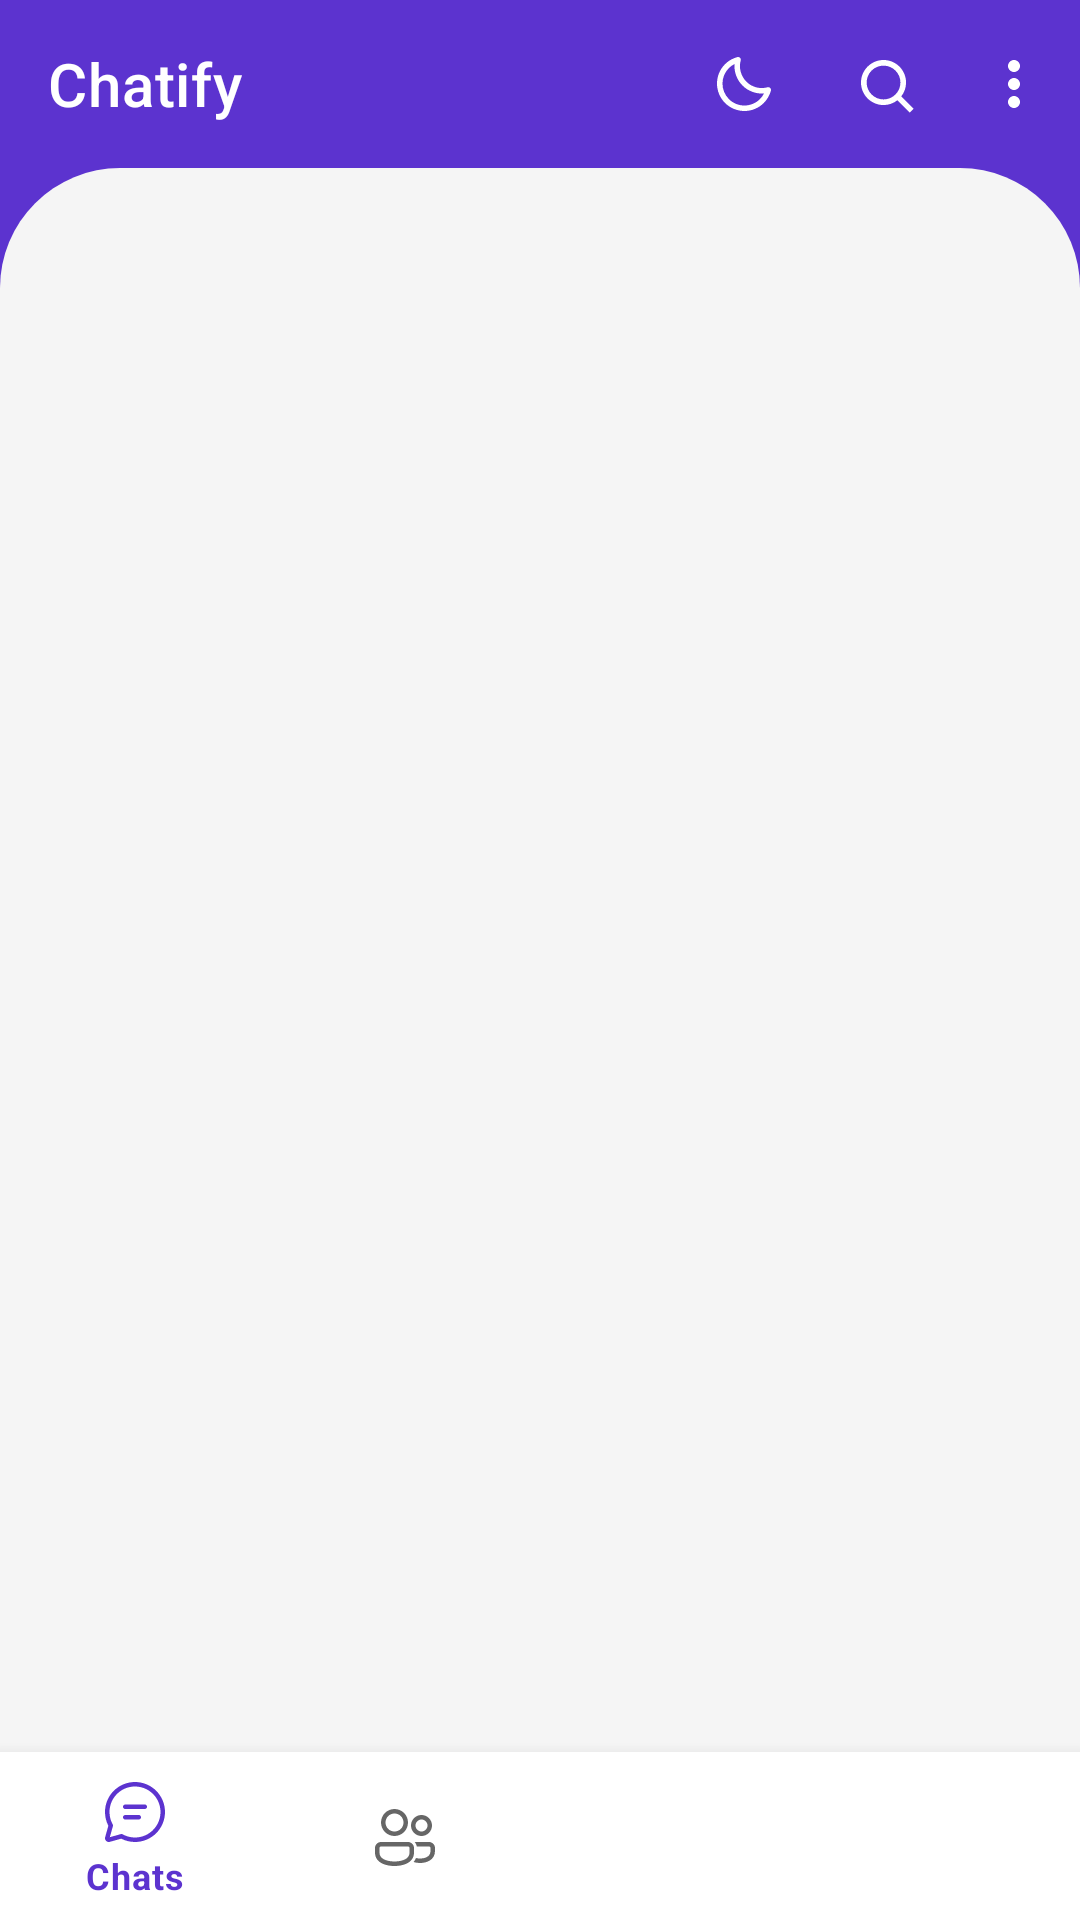

Layout XML and referenced resources for this Android screen:
<!-- AndroidManifest.xml: application theme Theme.Deepend_Chat -->
<!-- res/layout/fragment_main.xml -->
<?xml version="1.0" encoding="utf-8"?>
<RelativeLayout xmlns:android="http://schemas.android.com/apk/res/android"
    xmlns:tools="http://schemas.android.com/tools"
    android:layout_width="match_parent"
    android:layout_height="match_parent"
    android:background="@color/blue"
    xmlns:app="http://schemas.android.com/apk/res-auto"
    tools:context=".presentation.fragments.MainFragment">

    <androidx.appcompat.widget.Toolbar
        android:id="@+id/toolbar_main"
        android:background="@color/blue"
        android:layout_width="match_parent"
        android:layout_height="wrap_content"
        app:menu="@menu/menu_main_toolbar"
        app:title="Chatify"
        app:titleTextColor="@color/white" />

    <androidx.fragment.app.FragmentContainerView
        android:id="@+id/fragment_container_main_fragment"
        android:layout_width="match_parent"
        android:layout_height="match_parent"
        android:layout_above="@id/bottom_nav_main"
        android:layout_below="@id/toolbar_main"
        android:background="@drawable/top_rounded_light_40" />

    <com.google.android.material.bottomnavigation.BottomNavigationView
        android:id="@+id/bottom_nav_main"
        android:layout_width="match_parent"
        android:layout_height="wrap_content"
        android:layout_alignParentBottom="true"
        android:background="@color/white"
        app:menu="@menu/bottom_menu"
        tools:layout_height="60dp" />

</RelativeLayout>
<!-- resources referenced by this layout -->
<resources>
  <color name="blue">#5C33CF</color>
  <color name="white">#FFFFFFFF</color>
  <!-- drawable top_rounded_light_40 (drawable) -->
  <?xml version="1.0" encoding="utf-8"?>
  <shape xmlns:android="http://schemas.android.com/apk/res/android">
      <solid android:color="@color/light"/>
      <corners android:topRightRadius="40dp"
          android:topLeftRadius="40dp"/>
  </shape>
  <style name="Theme.Deepend_Chat" parent="Theme.MaterialComponents.DayNight.NoActionBar">
          
          <item name="colorPrimary">@color/blue</item>
          <item name="colorPrimaryVariant">@color/blue</item>
          <item name="colorOnPrimary">@color/white</item>
          
          <item name="colorSecondary">@color/teal_200</item>
          <item name="colorSecondaryVariant">@color/teal_700</item>
          <item name="colorOnSecondary">@color/black</item>
          
          <item name="android:statusBarColor" tools:targetApi="l">?attr/colorPrimaryVariant</item>
          
          <item name="android:navigationBarColor">@color/white</item>
          <item name="android:textColorSecondary">@color/white</item>
      </style>
  <color name="light">#F5F5F5</color>
  <color name="teal_200">#FF03DAC5</color>
  <color name="teal_700">#FF018786</color>
  <color name="black">#FF000000</color>
</resources>
